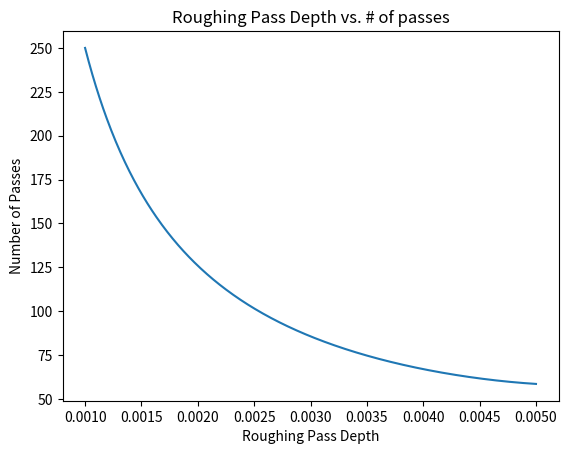

Generate this figure with matplotlib:
import numpy as np
import matplotlib.pyplot as plt
"""
The purpose of this program is to model the surface grinding operation for further analysis.

The model is defined as a flat bar with three zones...
Zone 1 - Millscale - While this zone is typically ignored it was causing a problem for the operator
Zone 2 - Roughing - Normal grinding
Zone 3 - Finishing - The finishing passes on the part
"""

"""Model inputs"""
n = 500                                  #"Mesh" size
thick = .25                               #Thickness of workpiece

S_thick = np.linspace(0,.0039,num=n)     #Thickness of the millscale with a max thickness of .0039
S_pd = np.linspace(.0015,.0005,num=n)     #Pass depth for scale

F_thick = np.linspace(.001,.005,num=n)     #Thickness of finishing region
F_pd = np.linspace(.001,.002,num=n)        #Pass depth for finishing

R_pd = np.linspace(.001,.005,num=n)        #Pass depth for finishing

"""Intermediate Calculations"""
R_thick = thick-S_thick-F_thick    #Thickness of roughing region

"""Pass Number Cacluations"""
S_pass = S_thick/S_pd             #Number of passes for the scale region
R_pass = R_thick/R_pd             #Number of passes for the roughing region
F_pass = F_thick/F_pd             #Number of passes for the finishing region

Pass_tot = S_pass+R_pass+F_pass   #Total number of passes required

"""Plotting"""
plt.plot(R_pd,Pass_tot)
plt.xlabel("Roughing Pass Depth")
plt.ylabel("Number of Passes")
plt.title("Roughing Pass Depth vs. # of passes")
plt.show()



